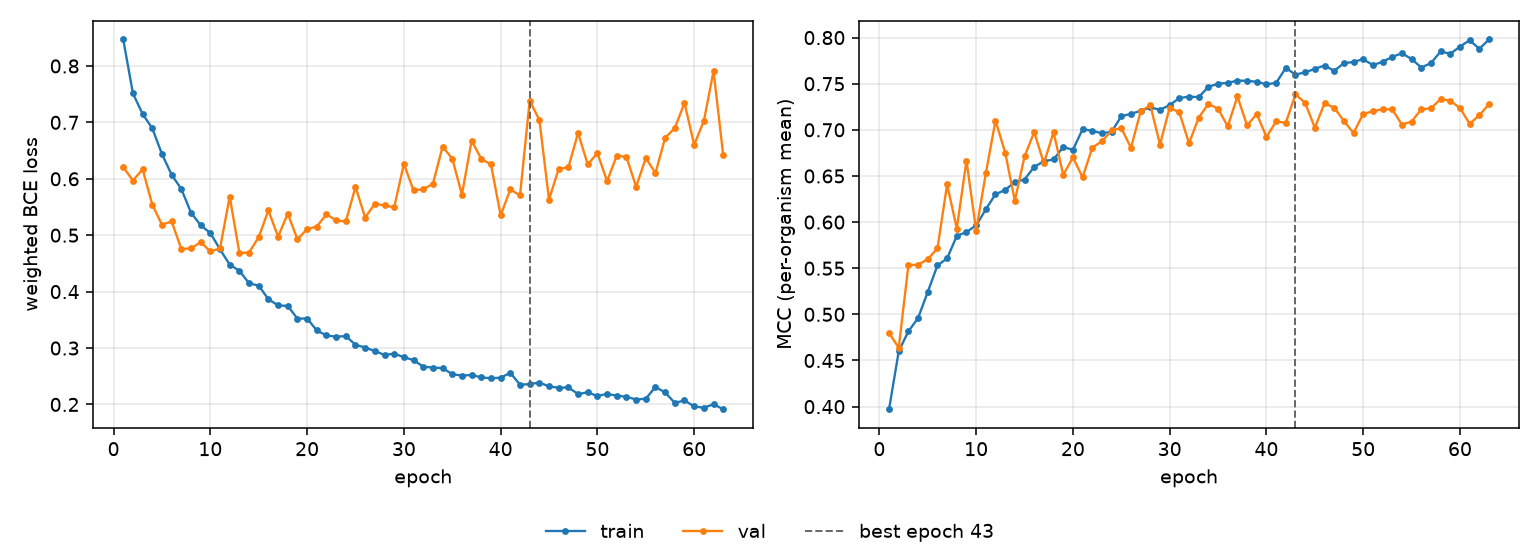

The table this chart was drawn from, first rows:
epoch, tr_loss, vl_loss, tr_mcc, vl_mcc, is_best
1, 0.8469, 0.6208, 0.3972, 0.4799, False
2, 0.7513, 0.5969, 0.46, 0.4637, False
3, 0.7149, 0.6168, 0.4816, 0.5534, False
4, 0.6894, 0.5543, 0.496, 0.5537, False
5, 0.6439, 0.5186, 0.5243, 0.5598, False
6, 0.6072, 0.5245, 0.553, 0.5715, False
7, 0.5818, 0.4758, 0.5607, 0.6408, False
8, 0.54, 0.4765, 0.585, 0.593, False
9, 0.5176, 0.4877, 0.5892, 0.6667, False
10, 0.504, 0.4713, 0.5964, 0.5908, False
11, 0.4749, 0.4764, 0.6138, 0.6528, False
12, 0.4479, 0.5686, 0.6302, 0.71, False
13, 0.437, 0.4687, 0.6347, 0.6753, False
14, 0.4148, 0.4693, 0.6436, 0.6232, False
15, 0.4106, 0.4966, 0.6461, 0.6711, False
16, 0.3865, 0.544, 0.6599, 0.6976, False
17, 0.3756, 0.4973, 0.6659, 0.6636, False
18, 0.3746, 0.5383, 0.6679, 0.6975, False
19, 0.3521, 0.4927, 0.6814, 0.6511, False
20, 0.3523, 0.5108, 0.6783, 0.6702, False
21, 0.3312, 0.5154, 0.7006, 0.6485, False
22, 0.3223, 0.5371, 0.699, 0.6806, False
23, 0.3202, 0.5264, 0.6962, 0.6876, False
24, 0.3211, 0.5244, 0.6978, 0.6993, False
25, 0.3058, 0.5858, 0.7147, 0.702, False
26, 0.3009, 0.5312, 0.7174, 0.6805, False
27, 0.2946, 0.5559, 0.7206, 0.7199, False
28, 0.2878, 0.5527, 0.7243, 0.7266, False
29, 0.29, 0.5496, 0.7217, 0.684, False
30, 0.2837, 0.6264, 0.7268, 0.7241, False
31, 0.2786, 0.5793, 0.7344, 0.7189, False
32, 0.2669, 0.5815, 0.736, 0.6853, False
33, 0.2653, 0.591, 0.7354, 0.7132, False
34, 0.2645, 0.6569, 0.7465, 0.7281, False
35, 0.2536, 0.6358, 0.7501, 0.7229, False
36, 0.2511, 0.5718, 0.7508, 0.7037, False
37, 0.2523, 0.6677, 0.7534, 0.7362, False
38, 0.2479, 0.6353, 0.7531, 0.7047, False
39, 0.2464, 0.6254, 0.752, 0.7172, False
40, 0.2474, 0.5353, 0.7494, 0.6923, False
41, 0.2561, 0.5812, 0.7508, 0.7091, False
42, 0.235, 0.5706, 0.7671, 0.7076, False
43, 0.236, 0.7384, 0.7599, 0.7384, True
44, 0.2388, 0.7044, 0.7623, 0.7293, False
45, 0.2319, 0.5631, 0.7661, 0.7023, False
46, 0.2297, 0.6177, 0.7697, 0.7286, False
47, 0.2301, 0.6202, 0.764, 0.7241, False
48, 0.2185, 0.6813, 0.7722, 0.7097, False
49, 0.2214, 0.6255, 0.7736, 0.6966, False
50, 0.215, 0.6455, 0.7766, 0.7172, False
51, 0.2187, 0.5958, 0.7701, 0.7202, False
52, 0.2155, 0.641, 0.7737, 0.7223, False
53, 0.2138, 0.6387, 0.7791, 0.7221, False
54, 0.2087, 0.5858, 0.7829, 0.7057, False
55, 0.2102, 0.6367, 0.7768, 0.709, False
56, 0.231, 0.6103, 0.7675, 0.7222, False
57, 0.2213, 0.6726, 0.7723, 0.7233, False
58, 0.2026, 0.6899, 0.7849, 0.7334, False
59, 0.2071, 0.7346, 0.7824, 0.7314, False
60, 0.1964, 0.6604, 0.7902, 0.7237, False
... 3 more rows
